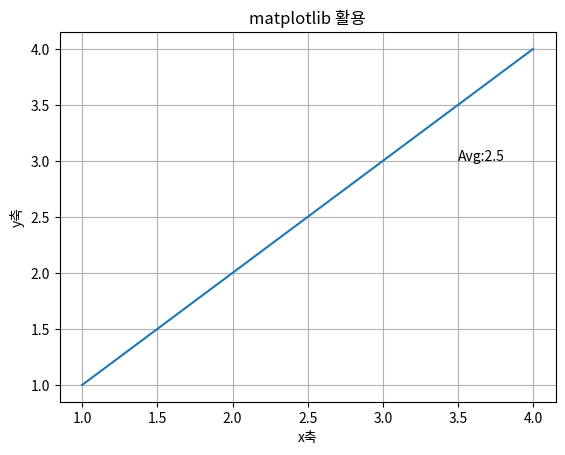

Reproduce this figure in Python.
#그래프에 문자 삽입

from matplotlib import pyplot as plt

plt.plot([1,2,3,4], [1,2,3,4])
plt.xlabel('x축')
plt.ylabel('y축')
plt.title('matplotlib 활용')
plt.text(3.5, 3.0, 'Avg:2.5')   #문자를 삽입할 좌표와 삽입할 문자
plt.grid(True)
plt.show()